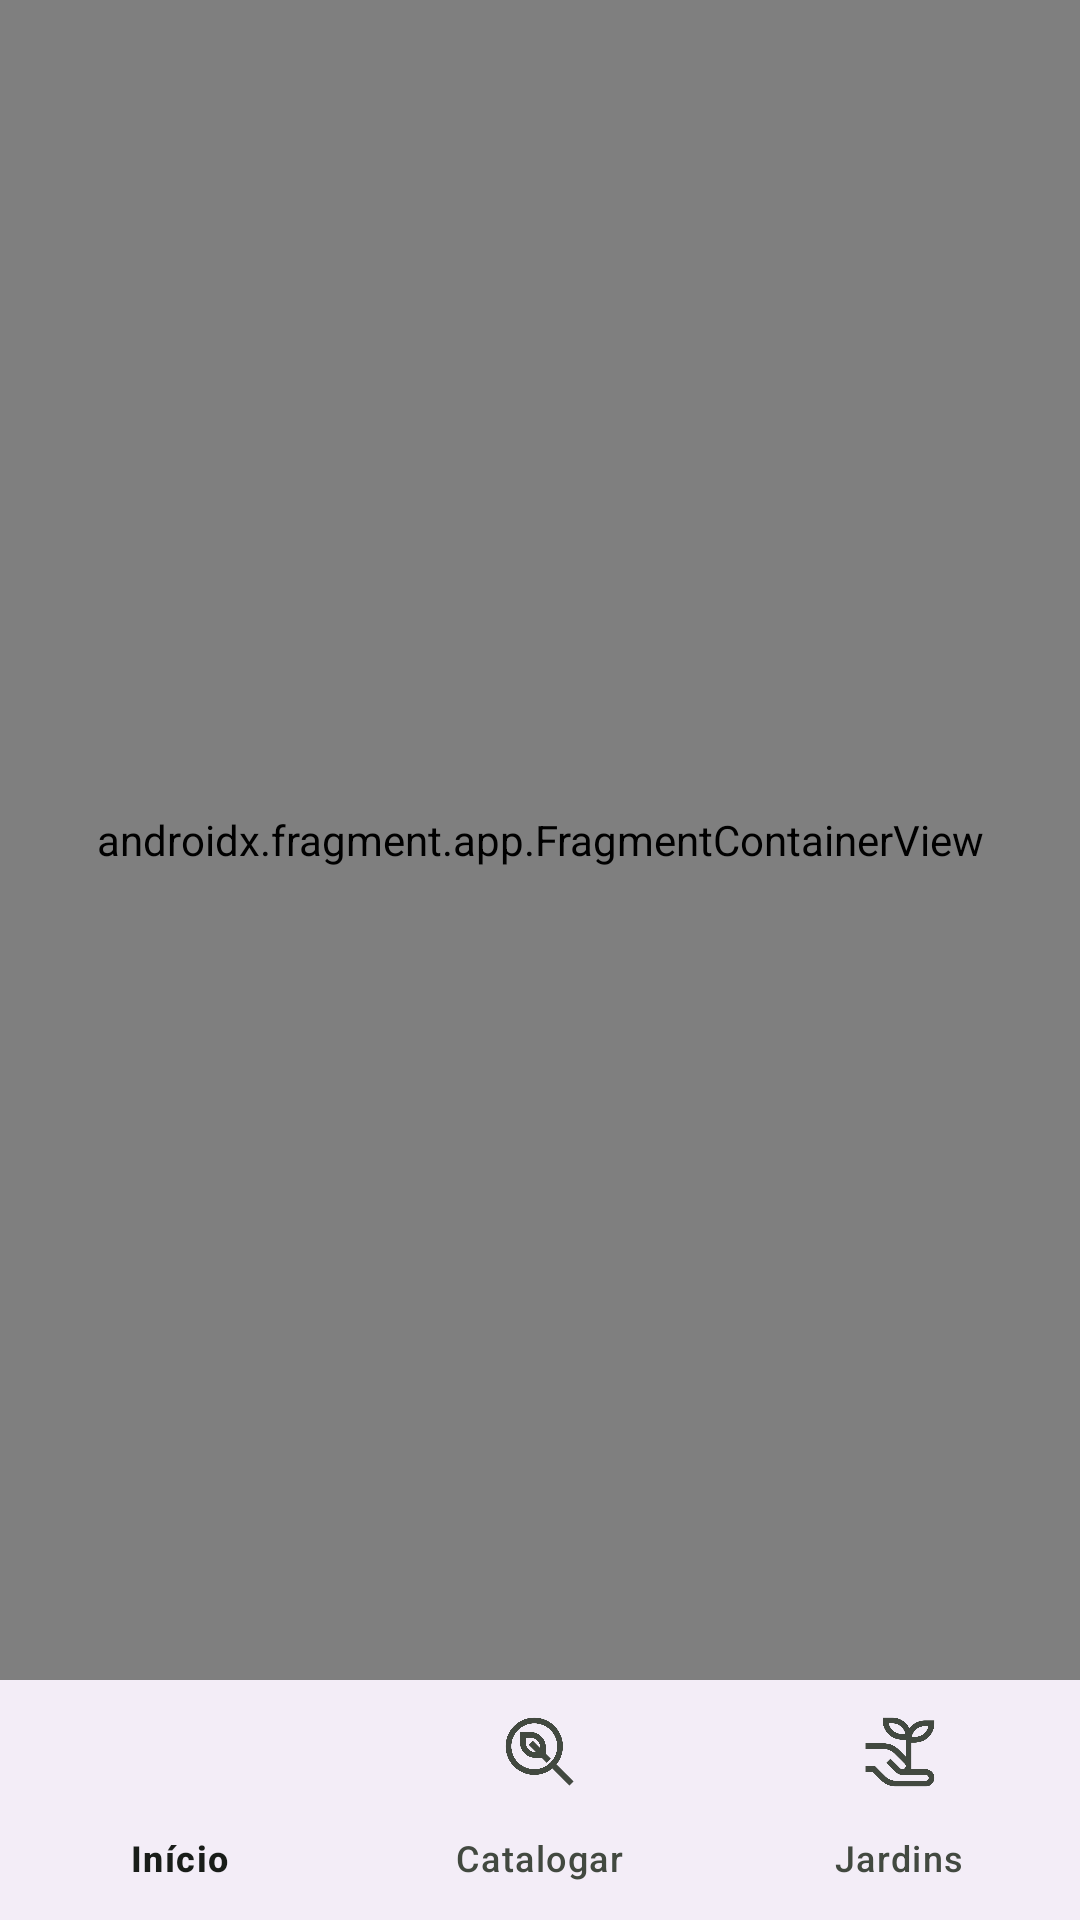

Reconstruct the res/layout file that produces this screen, plus the resources it refers to.
<!-- AndroidManifest.xml: application theme Theme.MyYard -->
<!-- res/layout/activity_main.xml -->
<?xml version="1.0" encoding="utf-8"?>
<androidx.constraintlayout.widget.ConstraintLayout xmlns:android="http://schemas.android.com/apk/res/android"
    xmlns:app="http://schemas.android.com/apk/res-auto"
    xmlns:tools="http://schemas.android.com/tools"
    android:id="@+id/main"
    android:layout_width="match_parent"
    android:layout_height="match_parent"
    tools:context=".MainActivity">

    
    <androidx.fragment.app.FragmentContainerView
        android:id="@+id/nav_host_fragment"
        android:name="androidx.navigation.fragment.NavHostFragment"
        android:layout_width="0dp"
        android:layout_height="0dp"
        app:defaultNavHost="true"
        app:navGraph="@navigation/navigation"
        app:layout_constraintTop_toTopOf="parent"
        app:layout_constraintBottom_toTopOf="@id/navigationView"
        app:layout_constraintStart_toStartOf="parent"
        app:layout_constraintEnd_toEndOf="parent" />

    <com.google.android.material.bottomnavigation.BottomNavigationView
        android:id="@+id/navigationView"
        android:layout_width="0dp"
        android:layout_height="wrap_content"
        app:paddingBottomSystemWindowInsets="false"
        app:paddingTopSystemWindowInsets="false"
        app:paddingLeftSystemWindowInsets="false"
        app:paddingRightSystemWindowInsets="false"
        app:layout_constraintBottom_toBottomOf="parent"
        app:layout_constraintStart_toStartOf="parent"
        app:layout_constraintEnd_toEndOf="parent"
        app:menu="@menu/my_navigation_items" />

</androidx.constraintlayout.widget.ConstraintLayout>
<!-- resources referenced by this layout -->
<resources>
  <style name="Theme.MyYard" parent="Base.Theme.MyYard" />
  <style name="Base.Theme.MyYard" parent="Theme.Material3.DayNight.NoActionBar">
          
          
          <item name="colorPrimary">@color/primary_light</item>
          <item name="colorOnPrimary">@color/on_primary_light</item>
          <item name="colorPrimaryContainer">@color/primary_container_light</item>
          <item name="colorOnPrimaryContainer">@color/on_primary_container_light</item>
  
          <item name="colorSecondary">@color/secondary_light</item>
          <item name="colorOnSecondary">@color/on_secondary_light</item>
  
          
          <item name="android:colorBackground">@color/background_light</item>
          <item name="colorOnBackground">@color/on_background_light</item>
          <item name="colorSurface">@color/surface_light</item>
          <item name="colorOnSurface">@color/on_surface_light</item>
          <item name="colorSurfaceVariant">@color/surface_variant_light</item>
          <item name="colorOnSurfaceVariant">@color/on_surface_variant_light</item>
  
          
          <item name="colorError">@color/error_light</item>
          <item name="colorOnError">@color/on_error_light</item>
  
          
          <item name="android:statusBarColor">@color/background_light</item>
          <item name="android:windowLightStatusBar">true</item>
          <item name="android:navigationBarColor">@color/background_light</item>
      </style>
  <color name="primary_light">#2E6F40</color>
  <color name="on_primary_light">#FFFFFF</color>
  <color name="primary_container_light">#B3F2C2</color>
  <color name="on_primary_container_light">#00210B</color>
  <color name="secondary_light">#526350</color>
  <color name="on_secondary_light">#FFFFFF</color>
  <color name="background_light">#F6FBF3</color>
  <color name="on_background_light">#191D19</color>
  <color name="surface_light">#F6FBF3</color>
  <color name="on_surface_light">#191D19</color>
  <color name="surface_variant_light">#DEE5DA</color>
  <color name="on_surface_variant_light">#424940</color>
  <color name="error_light">#BA1A1A</color>
  <color name="on_error_light">#FFFFFF</color>
</resources>
